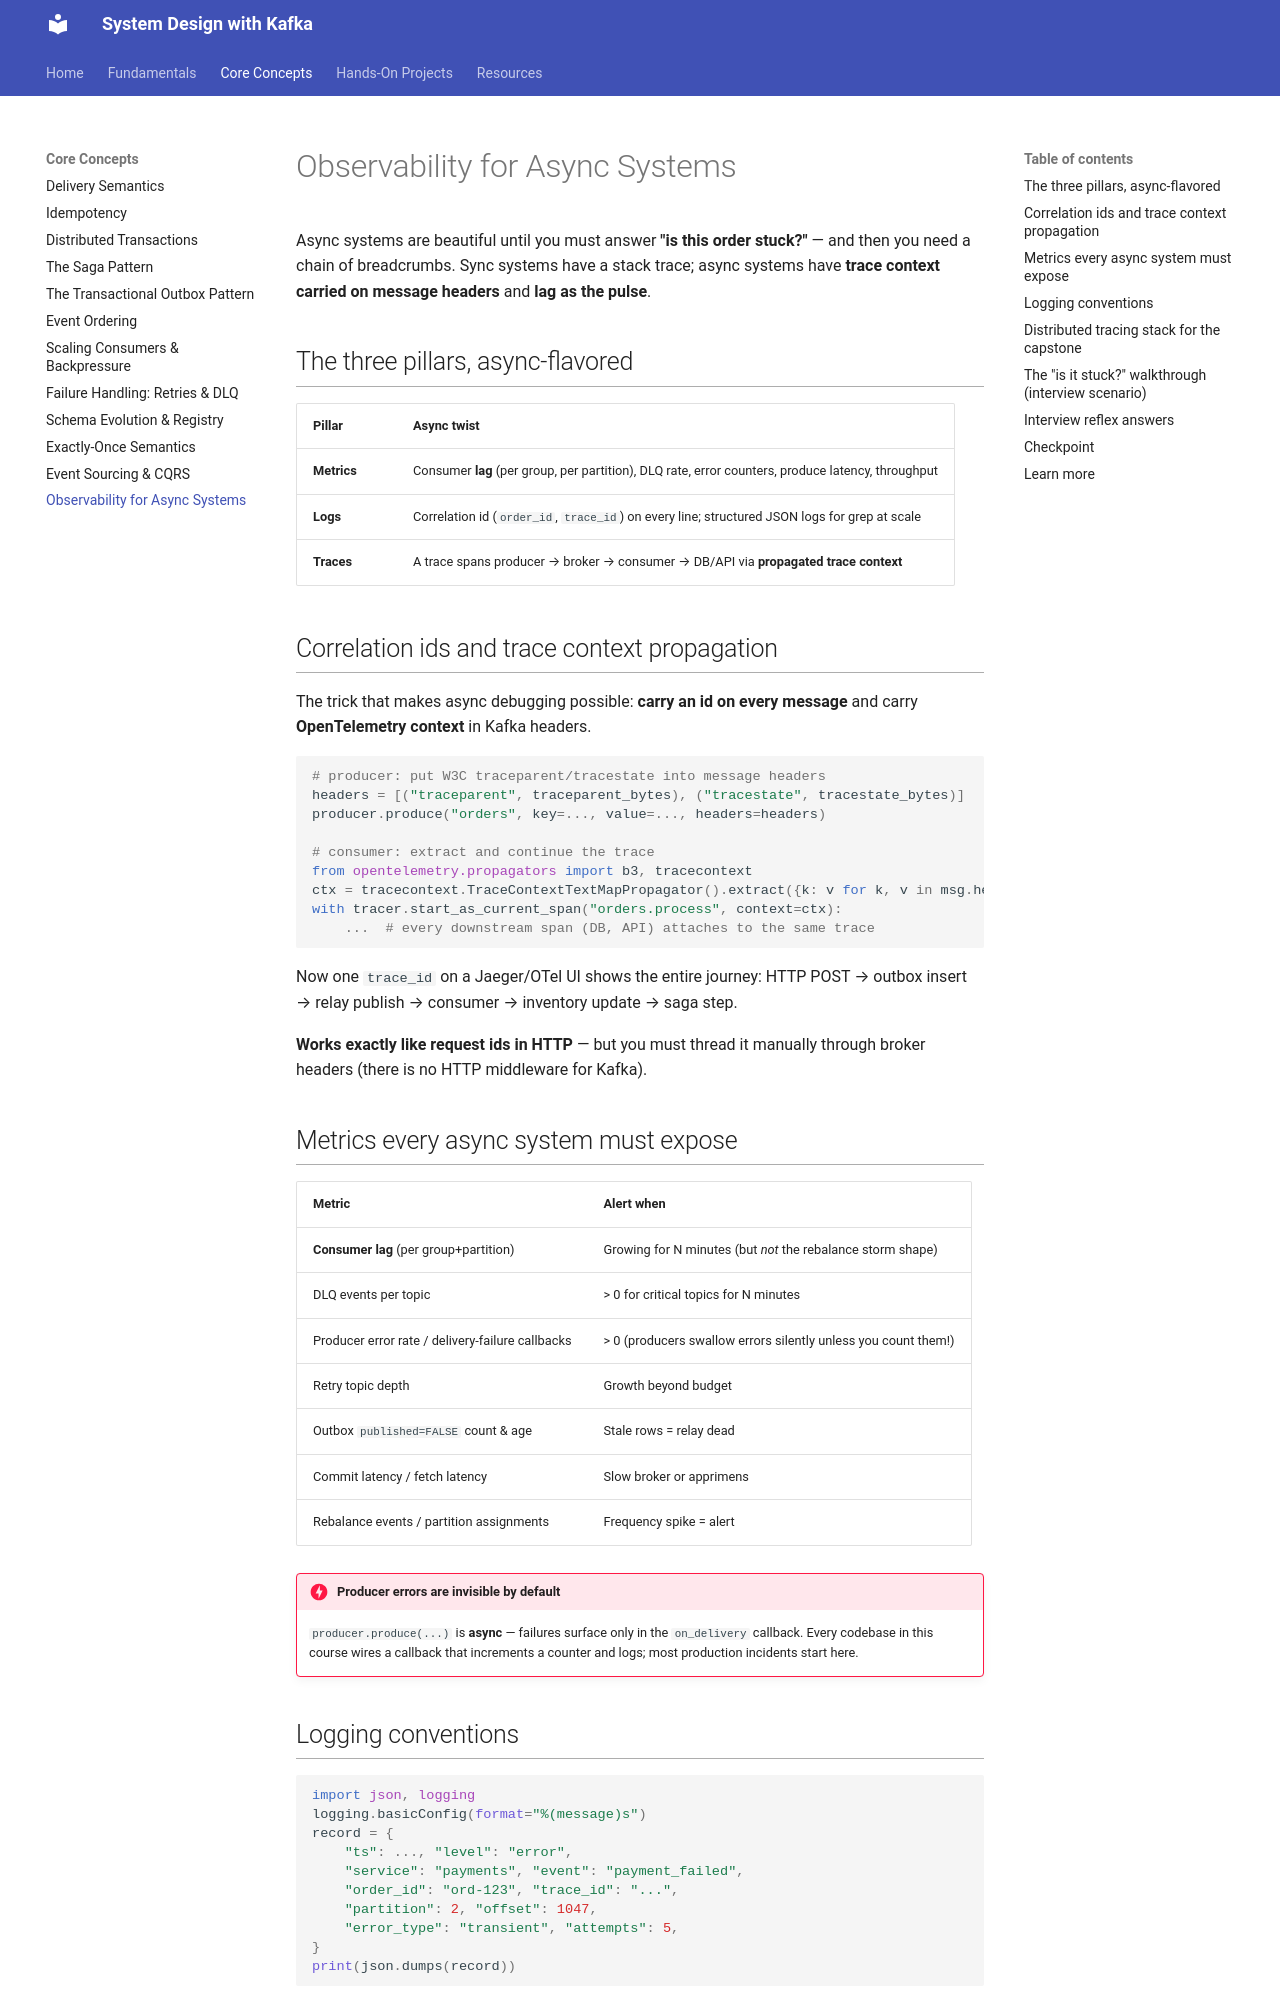

repository: dineshpabbi10/system-design-handson · page: 02-concepts/observability/index.html · generator: mkdocs

# Observability for Async Systems

Async systems are beautiful until you must answer **"is this order stuck?"** — and
then you need a chain of breadcrumbs. Sync systems have a stack trace; async systems
have **trace context carried on message headers** and **lag as the pulse**.

## The three pillars, async-flavored

| Pillar | Async twist |
|--------|-------------|
| **Metrics** | Consumer **lag** (per group, per partition), DLQ rate, error counters, produce latency, throughput |
| **Logs** | Correlation id (`order_id`, `trace_id`) on every line; structured JSON logs for grep at scale |
| **Traces** | A trace spans producer → broker → consumer → DB/API via **propagated trace context** |

## Correlation ids and trace context propagation

The trick that makes async debugging possible: **carry an id on every message** and
carry **OpenTelemetry context** in Kafka headers.

```python
# producer: put W3C traceparent/tracestate into message headers
headers = [("traceparent", traceparent_bytes), ("tracestate", tracestate_bytes)]
producer.produce("orders", key=..., value=..., headers=headers)

# consumer: extract and continue the trace
from opentelemetry.propagators import b3, tracecontext
ctx = tracecontext.TraceContextTextMapPropagator().extract({k: v for k, v in msg.headers()})
with tracer.start_as_current_span("orders.process", context=ctx):
    ...  # every downstream span (DB, API) attaches to the same trace
```

Now one `trace_id` on a Jaeger/OTel UI shows the entire journey:
HTTP POST → outbox insert → relay publish → consumer → inventory update → saga step.

**Works exactly like request ids in HTTP** — but you must thread it manually through
broker headers (there is no HTTP middleware for Kafka).

## Metrics every async system must expose

| Metric | Alert when |
|--------|-----------|
| **Consumer lag** (per group+partition) | Growing for N minutes (but *not* the rebalance storm shape) |
| DLQ events per topic | > 0 for critical topics for N minutes |
| Producer error rate / delivery-failure callbacks | > 0 (producers swallow errors silently unless you count them!) |
| Retry topic depth | Growth beyond budget |
| Outbox `published=FALSE` count & age | Stale rows = relay dead |
| Commit latency / fetch latency | Slow broker or apprimens |
| Rebalance events / partition assignments | Frequency spike = alert |

!!! danger "Producer errors are invisible by default"
    `producer.produce(...)` is **async** — failures surface only in the
    `on_delivery` callback. Every codebase in this course wires a callback that
    increments a counter and logs; most production incidents start here.

## Logging conventions

```python
import json, logging
logging.basicConfig(format="%(message)s")
record = {
    "ts": ..., "level": "error",
    "service": "payments", "event": "payment_failed",
    "order_id": "ord-123", "trace_id": "...",
    "partition": 2, "offset": 1047,
    "error_type": "transient", "attempts": 5,
}
print(json.dumps(record))
```

- Include: `order_id`/aggregate id, `trace_id`, `partition`, `offset`, `event_type`.
- Never log secrets; never log raw payloads by default (PII churn + logs blow up).

## Distributed tracing stack for the capstone

```mermaid
flowchart LR
    A["FastAPI service"] -->|OTLP| C["OTel Collector"]
    B["Kafka consumers"] -->|OTLP| C
    C --> J["Jaeger / Tempo"]
    C --> M["Prometheus"]
    J --> U["Jaeger UI: trace waterfall"]
```

- OTel Python: `opentelemetry-instrumentation-fastapi`, `-kafka-python`
  (confluent client: manual header injection — small wrapper).
- Simulator scripts in P12 fire order traffic; you answer questions like
  "how long does stock reservation spend blocked on the DB?" purely from traces.
